Dataset: original-dataset (GitHub, SmokeShine/CarND-Capstone). Classes: green, red, yellow.

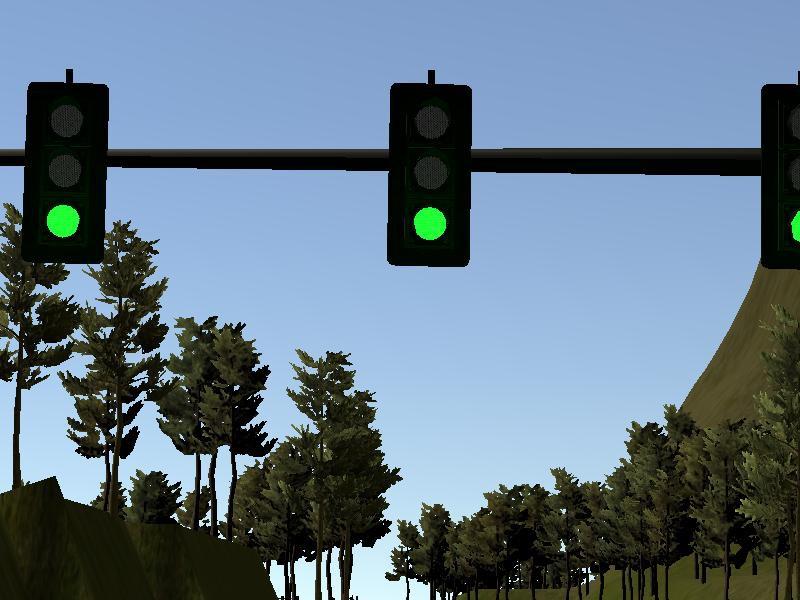
Label: green

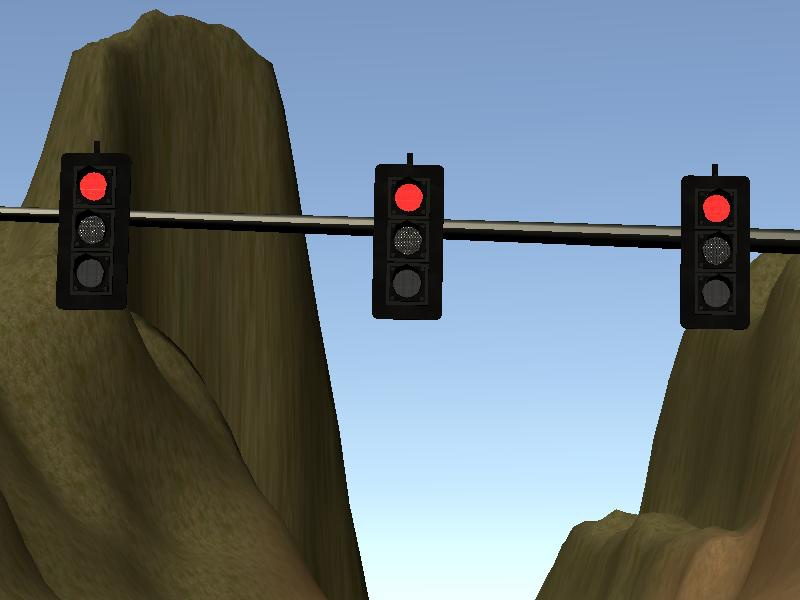
Label: red

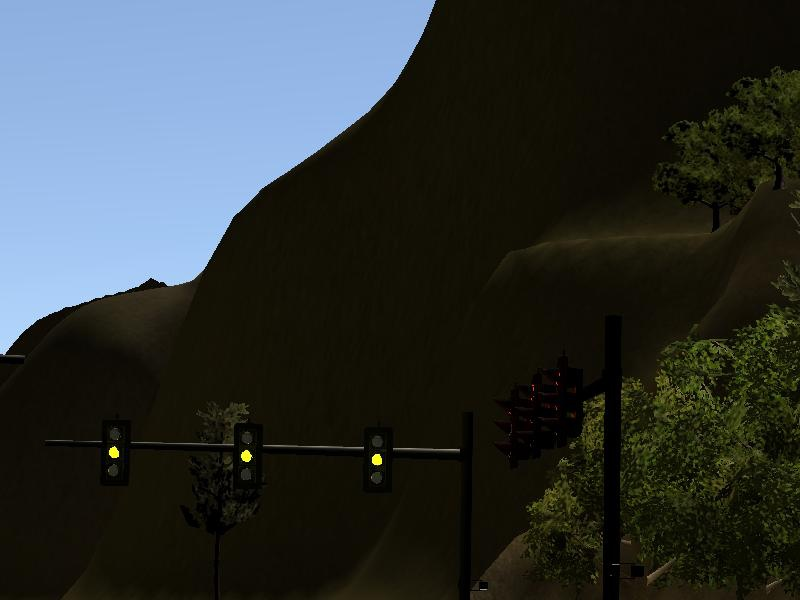
Label: yellow

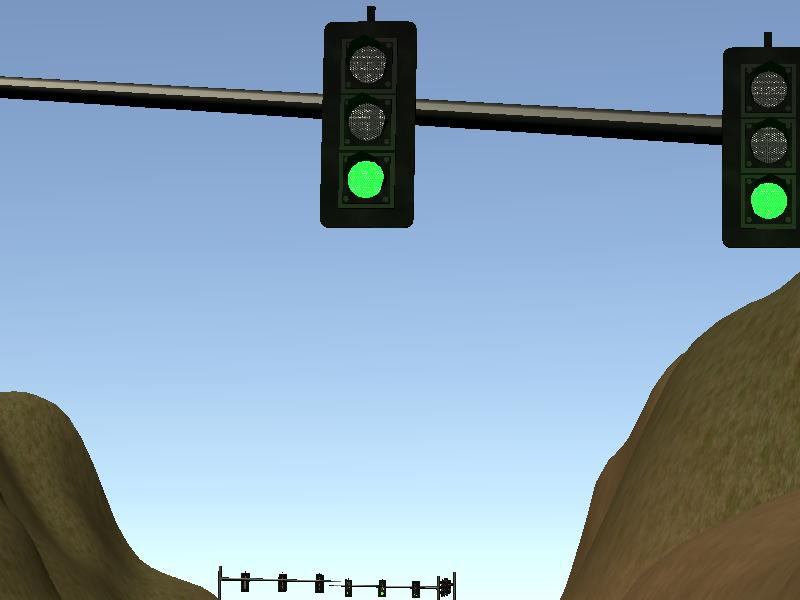
Label: green

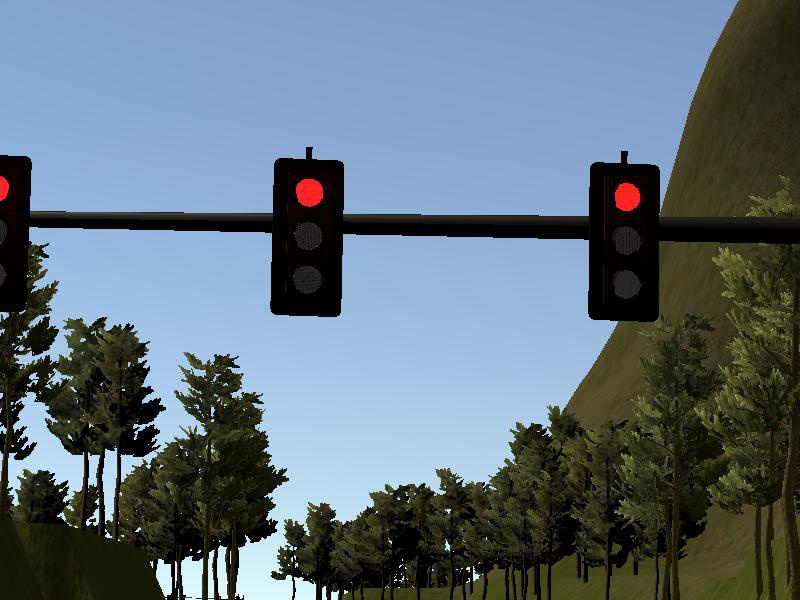
Label: red

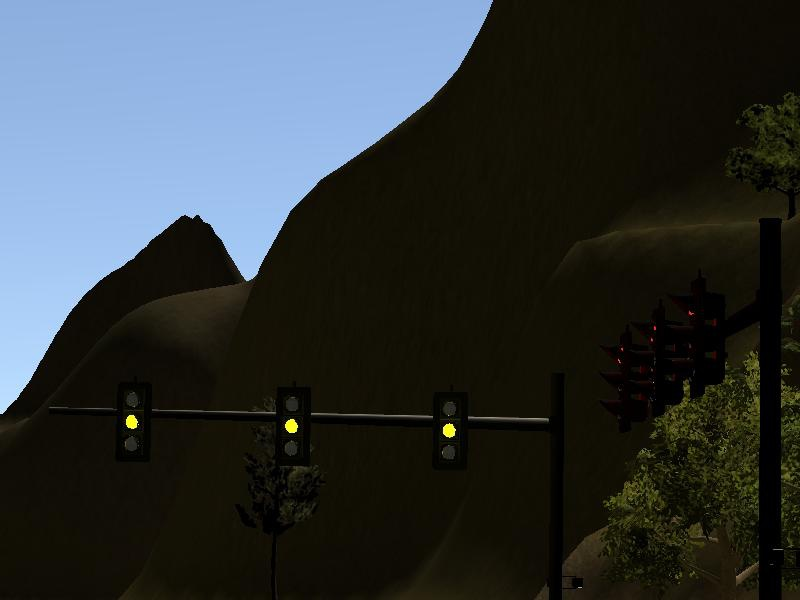
Label: yellow
